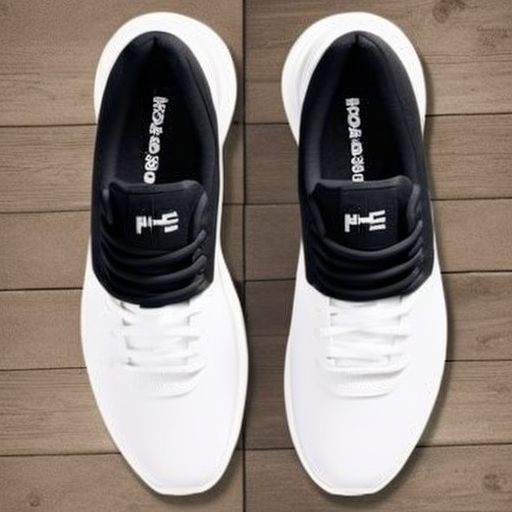
Generation parameters embedded in this image by AUTOMATIC1111 Stable Diffusion web UI or a fork of it (Forge, ...) (PNG 'parameters' text chunk):
White shoes are not looking good , change it.
Steps: 20, Sampler: Euler a, CFG scale: 7, Seed: 3682883987, Size: 512x512, Model hash: 8b70616774, Model: training-5 (1), Version: v1.5.1